Run: headless pygame with SDL's dummy video driver; simulated clock (each Clock.tick advances the game by its frame time, no real sleeping); random seed 0; keys injected as events and as key.get_pressed() state; mouse plan: one left click at the window centre at the start of phase 2, then a move to the lower-right quarter at the start of phase 3; restart key R tapped at the start of phases 3 and 4.
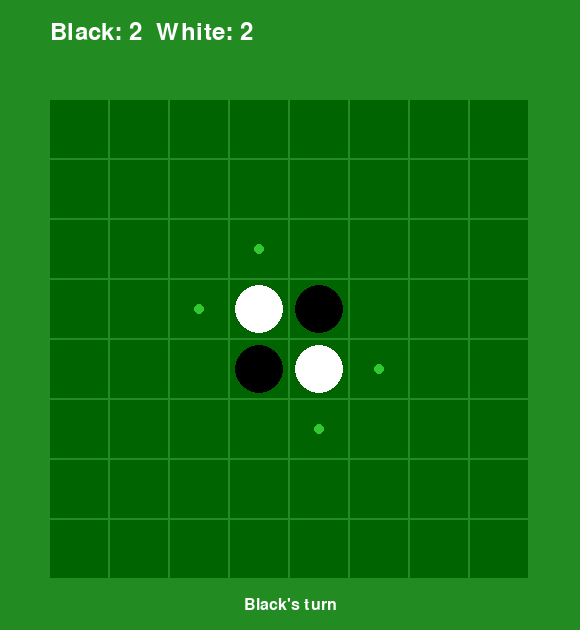
Frame 1 of 4 · flips 1–60 · no input
Frame 2 of 4 · flips 61–180 · clicked the window centre · tapped SPACE, RETURN · held RIGHT (→), D · screen unchanged from frame 1, image omitted
Frame 3 of 4 · flips 181–300 · moved the mouse to the lower-right quarter · tapped R · held DOWN (↓), S · screen unchanged from frame 2, image omitted
Frame 4 of 4 · flips 301–420 · tapped R · held LEFT (←), A, UP (↑), W · screen unchanged from frame 3, image omitted

The pygame program that drew these frames:

import pygame
import copy
import sys
from typing import List, Tuple, Optional

# Constants
BOARD_SIZE = 8
CELL_SIZE = 60
BOARD_OFFSET = (50, 100)
WINDOW_WIDTH = BOARD_SIZE * CELL_SIZE + BOARD_OFFSET[0] * 2
WINDOW_HEIGHT = BOARD_SIZE * CELL_SIZE + BOARD_OFFSET[1] + 50

# Colors
COLOR_BG = (34, 139, 34)
COLOR_GRID = (0, 100, 0)
COLOR_BLACK = (0, 0, 0)
COLOR_WHITE = (255, 255, 255)
COLOR_VALID = (50, 200, 50)
COLOR_TEXT = (255, 255, 255)

# Players
BLACK = "B"
WHITE = "W"
EMPTY = None

# All 8 directions: up, down, left, right, and 4 diagonals
DIRECTIONS = [
    (-1, 0),
    (1, 0),
    (0, -1),
    (0, 1),  # vertical and horizontal
    (-1, -1),
    (-1, 1),
    (1, -1),
    (1, 1),  # diagonals
]


class OthelloLogic:
    """Core game logic for Othello/Reversi"""

    def __init__(self):
        self.board: List[List[Optional[str]]] = [
            [EMPTY for _ in range(BOARD_SIZE)] for _ in range(BOARD_SIZE)
        ]
        self.current_player = BLACK
        self.consecutive_passes = 0  # Track consecutive passes
        self.initialize_board()

    def initialize_board(self):
        """Set up initial four pieces in center"""
        mid = BOARD_SIZE // 2
        self.board[mid - 1][mid - 1] = WHITE
        self.board[mid - 1][mid] = BLACK
        self.board[mid][mid - 1] = BLACK
        self.board[mid][mid] = WHITE

    def get_opponent(self, player: str) -> str:
        """Return the opponent of the given player"""
        return WHITE if player == BLACK else BLACK

    def is_valid_position(self, row: int, col: int) -> bool:
        """Check if position is within board bounds"""
        return 0 <= row < BOARD_SIZE and 0 <= col < BOARD_SIZE

    def find_flips_in_direction(
        self, row: int, col: int, dr: int, dc: int, player: str
    ) -> List[Tuple[int, int]]:
        """Find pieces to flip in a specific direction"""
        opponent = self.get_opponent(player)
        flips = []
        r, c = row + dr, col + dc

        # Collect opponent pieces in this direction
        while self.is_valid_position(r, c) and self.board[r][c] == opponent:
            flips.append((r, c))
            r += dr
            c += dc

        # Valid if we ended on our own piece (and found opponents in between)
        if flips and self.is_valid_position(r, c) and self.board[r][c] == player:
            return flips
        return []

    def get_valid_moves(self, player: str) -> List[Tuple[int, int]]:
        """Get all valid moves for the given player"""
        valid_moves = []
        for row in range(BOARD_SIZE):
            for col in range(BOARD_SIZE):
                if self.is_valid_move(row, col, player):
                    valid_moves.append((row, col))
        return valid_moves

    def is_valid_move(self, row: int, col: int, player: str) -> bool:
        """Check if a move is valid for the given player"""
        if not self.is_valid_position(row, col) or self.board[row][col] is not EMPTY:
            return False

        # Check all directions for valid flips
        for dr, dc in DIRECTIONS:
            if self.find_flips_in_direction(row, col, dr, dc, player):
                return True
        return False

    def make_move(self, row: int, col: int, player: str) -> bool:
        """Make a move and flip pieces. Returns True if successful."""
        if not self.is_valid_move(row, col, player):
            return False

        # Place the piece
        self.board[row][col] = player

        # Flip pieces in all directions
        all_flips = []
        for dr, dc in DIRECTIONS:
            flips = self.find_flips_in_direction(row, col, dr, dc, player)
            all_flips.extend(flips)

        for r, c in all_flips:
            self.board[r][c] = player

        return True

    def switch_player(self):
        """Switch to the other player"""
        self.current_player = self.get_opponent(self.current_player)

    def get_score(self) -> Tuple[int, int]:
        """Return (black_count, white_count)"""
        black_count = sum(row.count(BLACK) for row in self.board)
        white_count = sum(row.count(WHITE) for row in self.board)
        return black_count, white_count

    def is_game_over(self) -> bool:
        """Check if game is over (no valid moves for both players)"""
        # Game is over if both players have no valid moves
        black_has_moves = bool(self.get_valid_moves(BLACK))
        white_has_moves = bool(self.get_valid_moves(WHITE))
        return not black_has_moves and not white_has_moves

    def get_winner(self) -> Optional[str]:
        """Return winner or None for tie"""
        black_score, white_score = self.get_score()
        if black_score > white_score:
            return BLACK
        elif white_score > black_score:
            return WHITE
        return None


class OthelloAI:
    """AI player using Minimax with Alpha-Beta pruning"""

    # Positional weights (corners and edges are valuable)
    POSITION_WEIGHTS = [
        [100, -20, 10, 5, 5, 10, -20, 100],
        [-20, -50, -2, -2, -2, -2, -50, -20],
        [10, -2, 5, 1, 1, 5, -2, 10],
        [5, -2, 1, 0, 0, 1, -2, 5],
        [5, -2, 1, 0, 0, 1, -2, 5],
        [10, -2, 5, 1, 1, 5, -2, 10],
        [-20, -50, -2, -2, -2, -2, -50, -20],
        [100, -20, 10, 5, 5, 10, -20, 100],
    ]

    def __init__(self, player: str, depth: int = 4):
        self.player = player
        self.opponent = WHITE if player == BLACK else BLACK
        self.depth = depth

    def evaluate_board(self, logic: OthelloLogic) -> float:
        """Evaluate board position from AI's perspective"""
        # Piece count differential
        black_score, white_score = logic.get_score()
        if self.player == BLACK:
            piece_diff = black_score - white_score
        else:
            piece_diff = white_score - black_score

        # Positional score
        position_score = 0
        for r in range(BOARD_SIZE):
            for c in range(BOARD_SIZE):
                if logic.board[r][c] == self.player:
                    position_score += self.POSITION_WEIGHTS[r][c]
                elif logic.board[r][c] == self.opponent:
                    position_score -= self.POSITION_WEIGHTS[r][c]

        # Mobility (number of valid moves)
        ai_moves = len(logic.get_valid_moves(self.player))
        opp_moves = len(logic.get_valid_moves(self.opponent))
        mobility = ai_moves - opp_moves

        # Combine heuristics
        return piece_diff * 10 + position_score + mobility * 5

    def minimax(
        self,
        logic: OthelloLogic,
        depth: int,
        alpha: float,
        beta: float,
        maximizing: bool,
    ) -> float:
        """Minimax with alpha-beta pruning"""
        # Base cases
        if depth == 0 or logic.is_game_over():
            return self.evaluate_board(logic)

        current = self.player if maximizing else self.opponent
        valid_moves = logic.get_valid_moves(current)

        # Pass if no valid moves
        if not valid_moves:
            logic_copy = copy.deepcopy(logic)
            return self.minimax(logic_copy, depth - 1, alpha, beta, not maximizing)

        if maximizing:
            max_eval = float("-inf")
            for row, col in valid_moves:
                logic_copy = copy.deepcopy(logic)
                logic_copy.make_move(row, col, current)
                eval_score = self.minimax(logic_copy, depth - 1, alpha, beta, False)
                max_eval = max(max_eval, eval_score)
                alpha = max(alpha, eval_score)
                if beta <= alpha:
                    break  # Beta cutoff
            return max_eval
        else:
            min_eval = float("inf")
            for row, col in valid_moves:
                logic_copy = copy.deepcopy(logic)
                logic_copy.make_move(row, col, current)
                eval_score = self.minimax(logic_copy, depth - 1, alpha, beta, True)
                min_eval = min(min_eval, eval_score)
                beta = min(beta, eval_score)
                if beta <= alpha:
                    break  # Alpha cutoff
            return min_eval

    def get_best_move(self, logic: OthelloLogic) -> Optional[Tuple[int, int]]:
        """Get the best move using minimax"""
        valid_moves = logic.get_valid_moves(self.player)
        if not valid_moves:
            return None

        best_move = None
        best_score = float("-inf")
        alpha = float("-inf")
        beta = float("inf")

        for row, col in valid_moves:
            logic_copy = copy.deepcopy(logic)
            logic_copy.make_move(row, col, self.player)
            score = self.minimax(logic_copy, self.depth - 1, alpha, beta, False)

            if score > best_score:
                best_score = score
                best_move = (row, col)
            alpha = max(alpha, score)

        return best_move


class OthelloGame:
    """Main game class with pygame rendering"""

    def __init__(self, ai_enabled: bool = True, ai_difficulty: int = 4):
        pygame.init()
        self.screen = pygame.display.set_mode((WINDOW_WIDTH, WINDOW_HEIGHT))
        pygame.display.set_caption("Othello Game")
        self.clock = pygame.time.Clock()
        self.font = pygame.font.Font(None, 36)
        self.small_font = pygame.font.Font(None, 24)

        self.logic = OthelloLogic()
        self.ai_enabled = ai_enabled
        self.ai = OthelloAI(WHITE, depth=ai_difficulty) if ai_enabled else None
        self.game_over = False
        self.message = "Black's turn"
        self.ai_thinking = False

    def get_cell_from_pos(self, pos: Tuple[int, int]) -> Optional[Tuple[int, int]]:
        """Convert mouse position to board coordinates"""
        mx, my = pos
        ox, oy = BOARD_OFFSET

        if mx < ox or my < oy:
            return None

        col = (mx - ox) // CELL_SIZE
        row = (my - oy) // CELL_SIZE

        if 0 <= row < BOARD_SIZE and 0 <= col < BOARD_SIZE:
            return row, col
        return None

    def draw_board(self):
        """Draw the game board"""
        ox, oy = BOARD_OFFSET

        # Draw cells
        for row in range(BOARD_SIZE):
            for col in range(BOARD_SIZE):
                x = ox + col * CELL_SIZE
                y = oy + row * CELL_SIZE
                rect = pygame.Rect(x, y, CELL_SIZE - 2, CELL_SIZE - 2)
                pygame.draw.rect(self.screen, COLOR_GRID, rect)

                # Draw valid move indicators
                if not self.game_over and self.logic.is_valid_move(
                    row, col, self.logic.current_player
                ):
                    pygame.draw.circle(self.screen, COLOR_VALID, rect.center, 5)

                # Draw pieces
                piece = self.logic.board[row][col]
                if piece == BLACK:
                    pygame.draw.circle(
                        self.screen, COLOR_BLACK, rect.center, CELL_SIZE // 2 - 6
                    )
                elif piece == WHITE:
                    pygame.draw.circle(
                        self.screen, COLOR_WHITE, rect.center, CELL_SIZE // 2 - 6
                    )

    def draw_ui(self):
        """Draw UI elements (scores, messages)"""
        black_score, white_score = self.logic.get_score()

        # Draw scores
        score_text = f"Black: {black_score}  White: {white_score}"
        text_surface = self.font.render(score_text, True, COLOR_TEXT)
        self.screen.blit(text_surface, (BOARD_OFFSET[0], 20))

        # Draw message
        msg_surface = self.small_font.render(self.message, True, COLOR_TEXT)
        msg_rect = msg_surface.get_rect(center=(WINDOW_WIDTH // 2, WINDOW_HEIGHT - 25))
        self.screen.blit(msg_surface, msg_rect)

    def handle_click(self, pos: Tuple[int, int]):
        """Handle mouse click"""
        if self.game_over or self.ai_thinking:
            return

        if self.ai_enabled and self.logic.current_player == WHITE:
            return  # AI's turn

        cell = self.get_cell_from_pos(pos)
        if cell:
            row, col = cell
            if self.logic.make_move(row, col, self.logic.current_player):
                self.check_game_state()

    def ai_move(self):
        """Execute AI move"""
        if (
            not self.ai_enabled
            or self.ai is None
            or self.logic.current_player != WHITE
            or self.game_over
        ):
            return

        self.ai_thinking = True
        self.message = "AI is thinking..."
        pygame.display.flip()

        move = self.ai.get_best_move(self.logic)
        if move:
            row, col = move
            self.logic.make_move(row, col, WHITE)

        self.ai_thinking = False
        self.check_game_state()

    def check_game_state(self):
        """Check game state and update accordingly"""
        # Check if current player has valid moves
        if not self.logic.get_valid_moves(self.logic.current_player):
            # Current player must pass
            player_name = "Black" if self.logic.current_player == BLACK else "White"
            self.message = f"{player_name} has no valid moves. Passing turn."
            self.logic.switch_player()
            self.logic.consecutive_passes += 1

            # If both players passed consecutively, game is over
            if self.logic.consecutive_passes >= 2 or self.logic.is_game_over():
                self.game_over = True
                winner = self.logic.get_winner()
                if winner == BLACK:
                    self.message = "Game Over! Black wins!"
                elif winner == WHITE:
                    self.message = "Game Over! White wins!"
                else:
                    self.message = "Game Over! It's a tie!"
                return
        else:
            self.logic.consecutive_passes = 0  # Reset on valid move

        # Update message
        if not self.game_over:
            player_name = "Black" if self.logic.current_player == BLACK else "White"
            self.message = f"{player_name}'s turn"

    def run(self):
        """Main game loop"""
        running = True

        while running:
            for event in pygame.event.get():
                if event.type == pygame.QUIT:
                    running = False
                elif event.type == pygame.MOUSEBUTTONDOWN:
                    self.handle_click(pygame.mouse.get_pos())
                elif event.type == pygame.KEYDOWN:
                    if event.key == pygame.K_r:  # Reset game
                        self.logic = OthelloLogic()
                        self.game_over = False
                        self.message = "Black's turn"

            # AI move
            if (
                self.ai_enabled
                and self.logic.current_player == WHITE
                and not self.game_over
            ):
                self.ai_move()

            # Draw
            self.screen.fill(COLOR_BG)
            self.draw_board()
            self.draw_ui()
            pygame.display.flip()
            self.clock.tick(60)

        pygame.quit()
        sys.exit()


if __name__ == "__main__":
    # Create game with AI (set ai_enabled=False for 2-player mode)
    # AI difficulty: 1-6 (4 is good balance of speed and strength)
    game = OthelloGame(ai_enabled=True, ai_difficulty=4)
    game.run()
